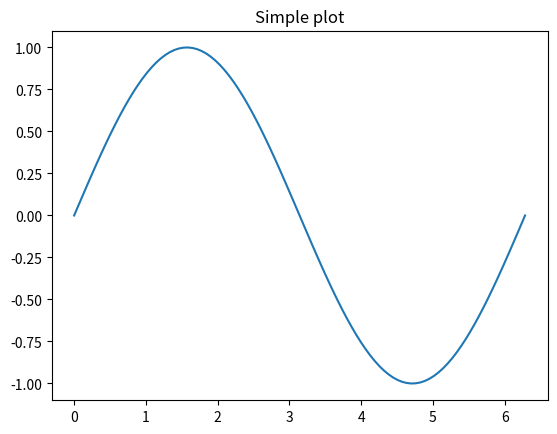

Source code (Python):
"""
Your Example Title
==================

This is a description of the example and what it demonstrates.
"""

# Code to create a plot or figure
import matplotlib.pyplot as plt
import numpy as np

x = np.linspace(0, 2 * np.pi, 100)
y = np.sin(x)

plt.figure()
plt.plot(x, y)
plt.title("Simple plot")
plt.show()
